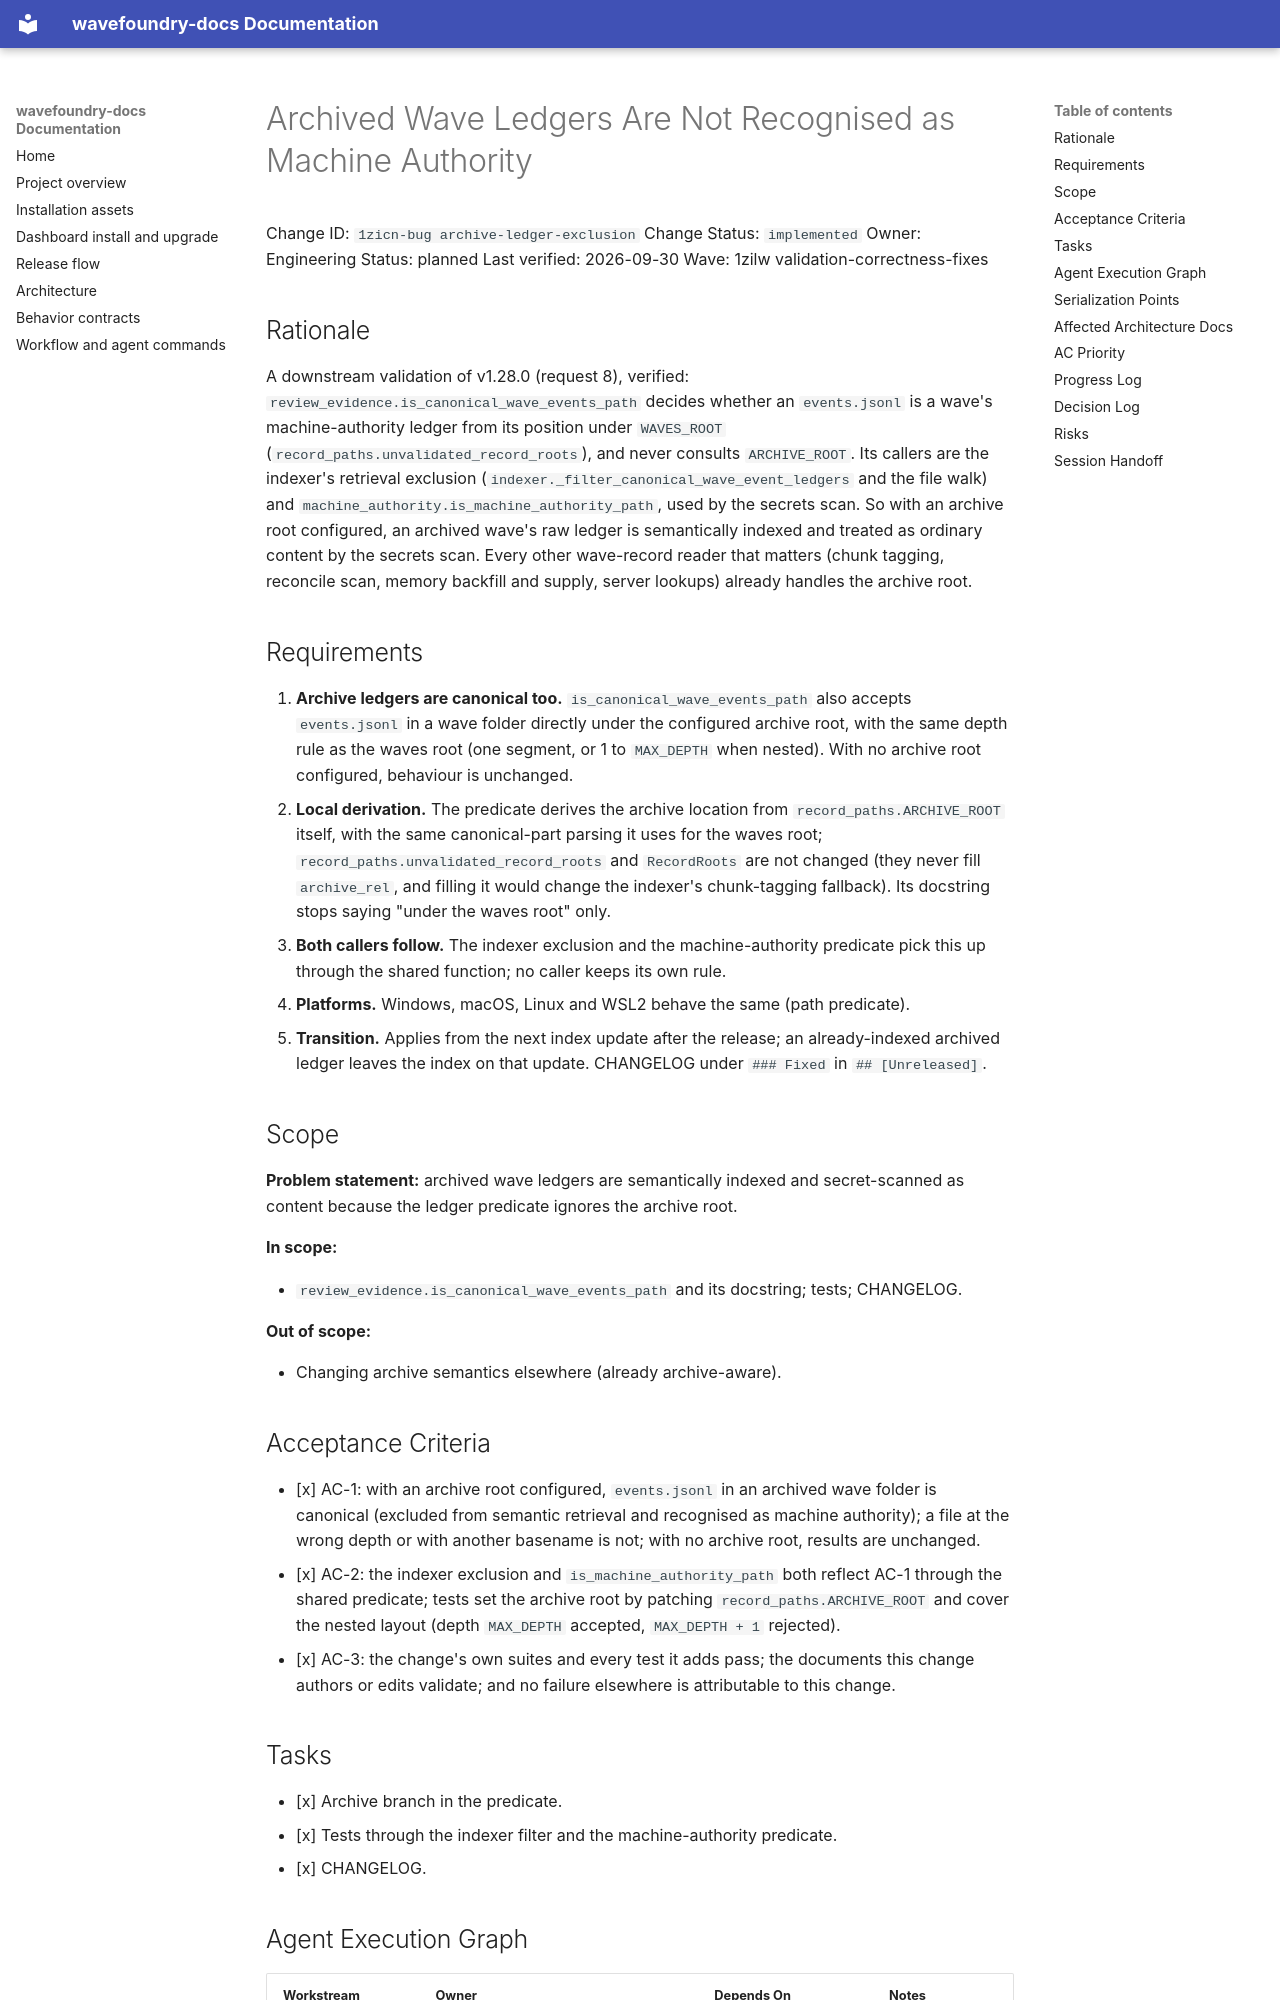

repository: coryhacking/wavefoundry · page: waves/1zilw validation-correctness-fixes/1zicn-bug archive-ledger-exclusion/index.html · generator: mkdocs

# Archived Wave Ledgers Are Not Recognised as Machine Authority

Change ID: `1zicn-bug archive-ledger-exclusion`
Change Status: `implemented`
Owner: Engineering
Status: planned
Last verified: 2026-09-30
Wave: 1zilw validation-correctness-fixes

## Rationale

A downstream validation of v1.28.0 (request 8), verified: `review_evidence.is_canonical_wave_events_path` decides whether an `events.jsonl` is a wave's machine-authority ledger from its position under `WAVES_ROOT` (`record_paths.unvalidated_record_roots`), and never consults `ARCHIVE_ROOT`. Its callers are the indexer's retrieval exclusion (`indexer._filter_canonical_wave_event_ledgers` and the file walk) and `machine_authority.is_machine_authority_path`, used by the secrets scan. So with an archive root configured, an archived wave's raw ledger is semantically indexed and treated as ordinary content by the secrets scan. Every other wave-record reader that matters (chunk tagging, reconcile scan, memory backfill and supply, server lookups) already handles the archive root.

## Requirements

1. **Archive ledgers are canonical too.** `is_canonical_wave_events_path` also accepts `events.jsonl` in a wave folder directly under the configured archive root, with the same depth rule as the waves root (one segment, or 1 to `MAX_DEPTH` when nested). With no archive root configured, behaviour is unchanged.
2. **Local derivation.** The predicate derives the archive location from `record_paths.ARCHIVE_ROOT` itself, with the same canonical-part parsing it uses for the waves root; `record_paths.unvalidated_record_roots` and `RecordRoots` are not changed (they never fill `archive_rel`, and filling it would change the indexer's chunk-tagging fallback). Its docstring stops saying "under the waves root" only.
3. **Both callers follow.** The indexer exclusion and the machine-authority predicate pick this up through the shared function; no caller keeps its own rule.
4. **Platforms.** Windows, macOS, Linux and WSL2 behave the same (path predicate).
5. **Transition.** Applies from the next index update after the release; an already-indexed archived ledger leaves the index on that update. CHANGELOG under `### Fixed` in `## [Unreleased]`.

## Scope

**Problem statement:** archived wave ledgers are semantically indexed and secret-scanned as content because the ledger predicate ignores the archive root.

**In scope:**

- `review_evidence.is_canonical_wave_events_path` and its docstring; tests; CHANGELOG.

**Out of scope:**

- Changing archive semantics elsewhere (already archive-aware).

## Acceptance Criteria

- [x] AC-1: with an archive root configured, `events.jsonl` in an archived wave folder is canonical (excluded from semantic retrieval and recognised as machine authority); a file at the wrong depth or with another basename is not; with no archive root, results are unchanged.
- [x] AC-2: the indexer exclusion and `is_machine_authority_path` both reflect AC-1 through the shared predicate; tests set the archive root by patching `record_paths.ARCHIVE_ROOT` and cover the nested layout (depth `MAX_DEPTH` accepted, `MAX_DEPTH + 1` rejected).
- [x] AC-3: the change's own suites and every test it adds pass; the documents this change authors or edits validate; and no failure elsewhere is attributable to this change.
